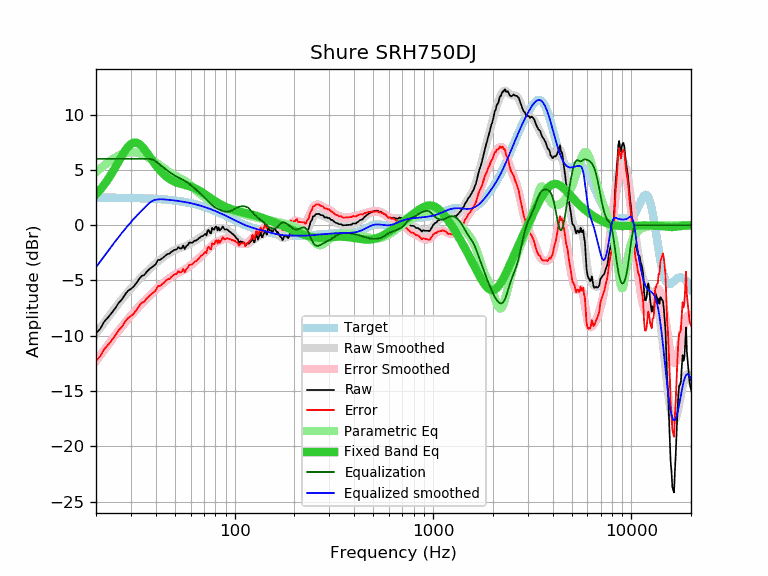

Data behind this chart, as committed beside it:
frequency, raw, error, smoothed, error_smoothed, equalization, parametric_eq, equalized_raw, equalized_smoothed, target
20, -9.77, -12.26, -9.80, -12.29, 6.00, 2.79, -3.77, -3.80, 2.49
21, -9.37, -11.86, -9.29, -11.78, 6.00, 3.20, -3.37, -3.29, 2.49
22, -8.72, -11.21, -8.80, -11.29, 6.00, 3.66, -2.72, -2.80, 2.48
23, -8.34, -10.83, -8.34, -10.82, 6.00, 4.15, -2.34, -2.34, 2.48
24, -7.93, -10.41, -7.89, -10.37, 6.00, 4.67, -1.93, -1.89, 2.48
25, -7.51, -9.99, -7.47, -9.95, 6.00, 5.21, -1.51, -1.47, 2.48
26, -7.04, -9.52, -7.08, -9.55, 6.00, 5.75, -1.04, -1.08, 2.47
27, -6.72, -9.19, -6.70, -9.17, 6.00, 6.26, -0.72, -0.70, 2.47
28, -6.28, -8.75, -6.36, -8.82, 6.00, 6.72, -0.28, -0.36, 2.47
29, -5.93, -8.39, -6.03, -8.49, 6.00, 7.09, 0.07, -0.03, 2.46
30, -5.76, -8.22, -5.72, -8.18, 6.00, 7.34, 0.24, 0.28, 2.46
31, -5.54, -7.99, -5.44, -7.89, 6.00, 7.47, 0.46, 0.56, 2.45
32, -5.22, -7.67, -5.17, -7.61, 6.00, 7.46, 0.78, 0.83, 2.45
33, -4.86, -7.30, -4.91, -7.35, 6.00, 7.35, 1.14, 1.09, 2.44
34, -4.58, -7.02, -4.67, -7.11, 6.00, 7.14, 1.42, 1.33, 2.43
35, -4.51, -6.94, -4.45, -6.87, 6.00, 6.88, 1.49, 1.55, 2.43
36, -4.21, -6.63, -4.23, -6.65, 6.00, 6.59, 1.79, 1.77, 2.42
37, -4.01, -6.42, -4.02, -6.43, 6.00, 6.28, 1.99, 1.98, 2.41
38, -3.83, -6.23, -3.83, -6.22, 5.96, 5.98, 2.13, 2.14, 2.40
39, -3.69, -6.08, -3.64, -6.03, 5.88, 5.70, 2.19, 2.24, 2.39
40, -3.53, -5.91, -3.46, -5.84, 5.76, 5.43, 2.23, 2.30, 2.38
41, -3.15, -5.52, -3.30, -5.66, 5.62, 5.18, 2.47, 2.33, 2.37
42, -3.14, -5.50, -3.14, -5.49, 5.48, 4.96, 2.34, 2.34, 2.35
43, -3.00, -5.34, -2.99, -5.33, 5.33, 4.76, 2.33, 2.34, 2.34
44, -2.88, -5.21, -2.86, -5.18, 5.18, 4.58, 2.30, 2.33, 2.33
45, -2.71, -5.03, -2.73, -5.04, 5.04, 4.43, 2.33, 2.31, 2.31
46, -2.60, -4.90, -2.61, -4.91, 4.91, 4.29, 2.31, 2.30, 2.30
47, -2.57, -4.85, -2.50, -4.79, 4.79, 4.18, 2.21, 2.28, 2.28
48, -2.40, -4.67, -2.41, -4.67, 4.67, 4.08, 2.27, 2.26, 2.26
49, -2.30, -4.55, -2.32, -4.57, 4.57, 3.99, 2.26, 2.25, 2.25
50, -2.21, -4.44, -2.24, -4.47, 4.47, 3.92, 2.26, 2.23, 2.23
51, -2.20, -4.41, -2.18, -4.39, 4.39, 3.86, 2.19, 2.21, 2.21
52, -1.98, -4.17, -2.13, -4.31, 4.31, 3.80, 2.33, 2.19, 2.19
53, -2.10, -4.27, -2.08, -4.24, 4.24, 3.76, 2.14, 2.17, 2.17
54, -2.10, -4.25, -2.03, -4.17, 4.17, 3.72, 2.07, 2.14, 2.14
55, -1.84, -3.96, -1.98, -4.10, 4.10, 3.68, 2.25, 2.12, 2.12
56, -2.16, -4.26, -1.92, -4.02, 4.02, 3.64, 1.85, 2.10, 2.10
57, -1.90, -3.97, -1.86, -3.93, 3.93, 3.61, 2.03, 2.07, 2.07
58, -1.80, -3.85, -1.79, -3.83, 3.83, 3.57, 2.03, 2.04, 2.04
59, -1.57, -3.59, -1.72, -3.73, 3.73, 3.53, 2.16, 2.02, 2.02
60, -1.58, -3.57, -1.64, -3.63, 3.63, 3.49, 2.04, 1.99, 1.99
61, -1.59, -3.55, -1.56, -3.52, 3.52, 3.44, 1.93, 1.96, 1.96
62, -1.49, -3.42, -1.49, -3.42, 3.42, 3.39, 1.92, 1.93, 1.93
63, -1.39, -3.29, -1.41, -3.31, 3.31, 3.34, 1.92, 1.90, 1.90
64, -1.39, -3.26, -1.34, -3.21, 3.21, 3.28, 1.81, 1.87, 1.87
65, -1.29, -3.13, -1.27, -3.10, 3.10, 3.22, 1.81, 1.84, 1.84
66, -1.19, -3.00, -1.19, -3.00, 3.00, 3.15, 1.80, 1.80, 1.80
67, -1.09, -2.86, -1.12, -2.89, 2.89, 3.08, 1.79, 1.77, 1.77
68, -1.00, -2.74, -1.04, -2.78, 2.78, 3.01, 1.77, 1.73, 1.73
69, -0.99, -2.69, -0.97, -2.67, 2.67, 2.94, 1.67, 1.70, 1.70
70, -0.89, -2.56, -0.89, -2.56, 2.56, 2.86, 1.66, 1.66, 1.66
71, -0.79, -2.42, -0.82, -2.45, 2.45, 2.79, 1.65, 1.63, 1.63
72, -0.93, -2.52, -0.75, -2.34, 2.34, 2.71, 1.40, 1.59, 1.59
73, -0.51, -2.06, -0.68, -2.23, 2.23, 2.64, 1.72, 1.55, 1.55
74, -0.43, -1.95, -0.61, -2.12, 2.12, 2.56, 1.69, 1.51, 1.51
75, -0.68, -2.16, -0.54, -2.02, 2.02, 2.49, 1.33, 1.47, 1.47
76, -0.74, -2.18, -0.48, -1.91, 1.91, 2.42, 1.17, 1.43, 1.43
77, -0.23, -1.63, -0.42, -1.82, 1.82, 2.35, 1.58, 1.39, 1.39
78, -0.39, -1.75, -0.37, -1.73, 1.73, 2.28, 1.34, 1.35, 1.35
79, -0.39, -1.71, -0.34, -1.65, 1.65, 2.22, 1.26, 1.31, 1.31
... 553 more rows
